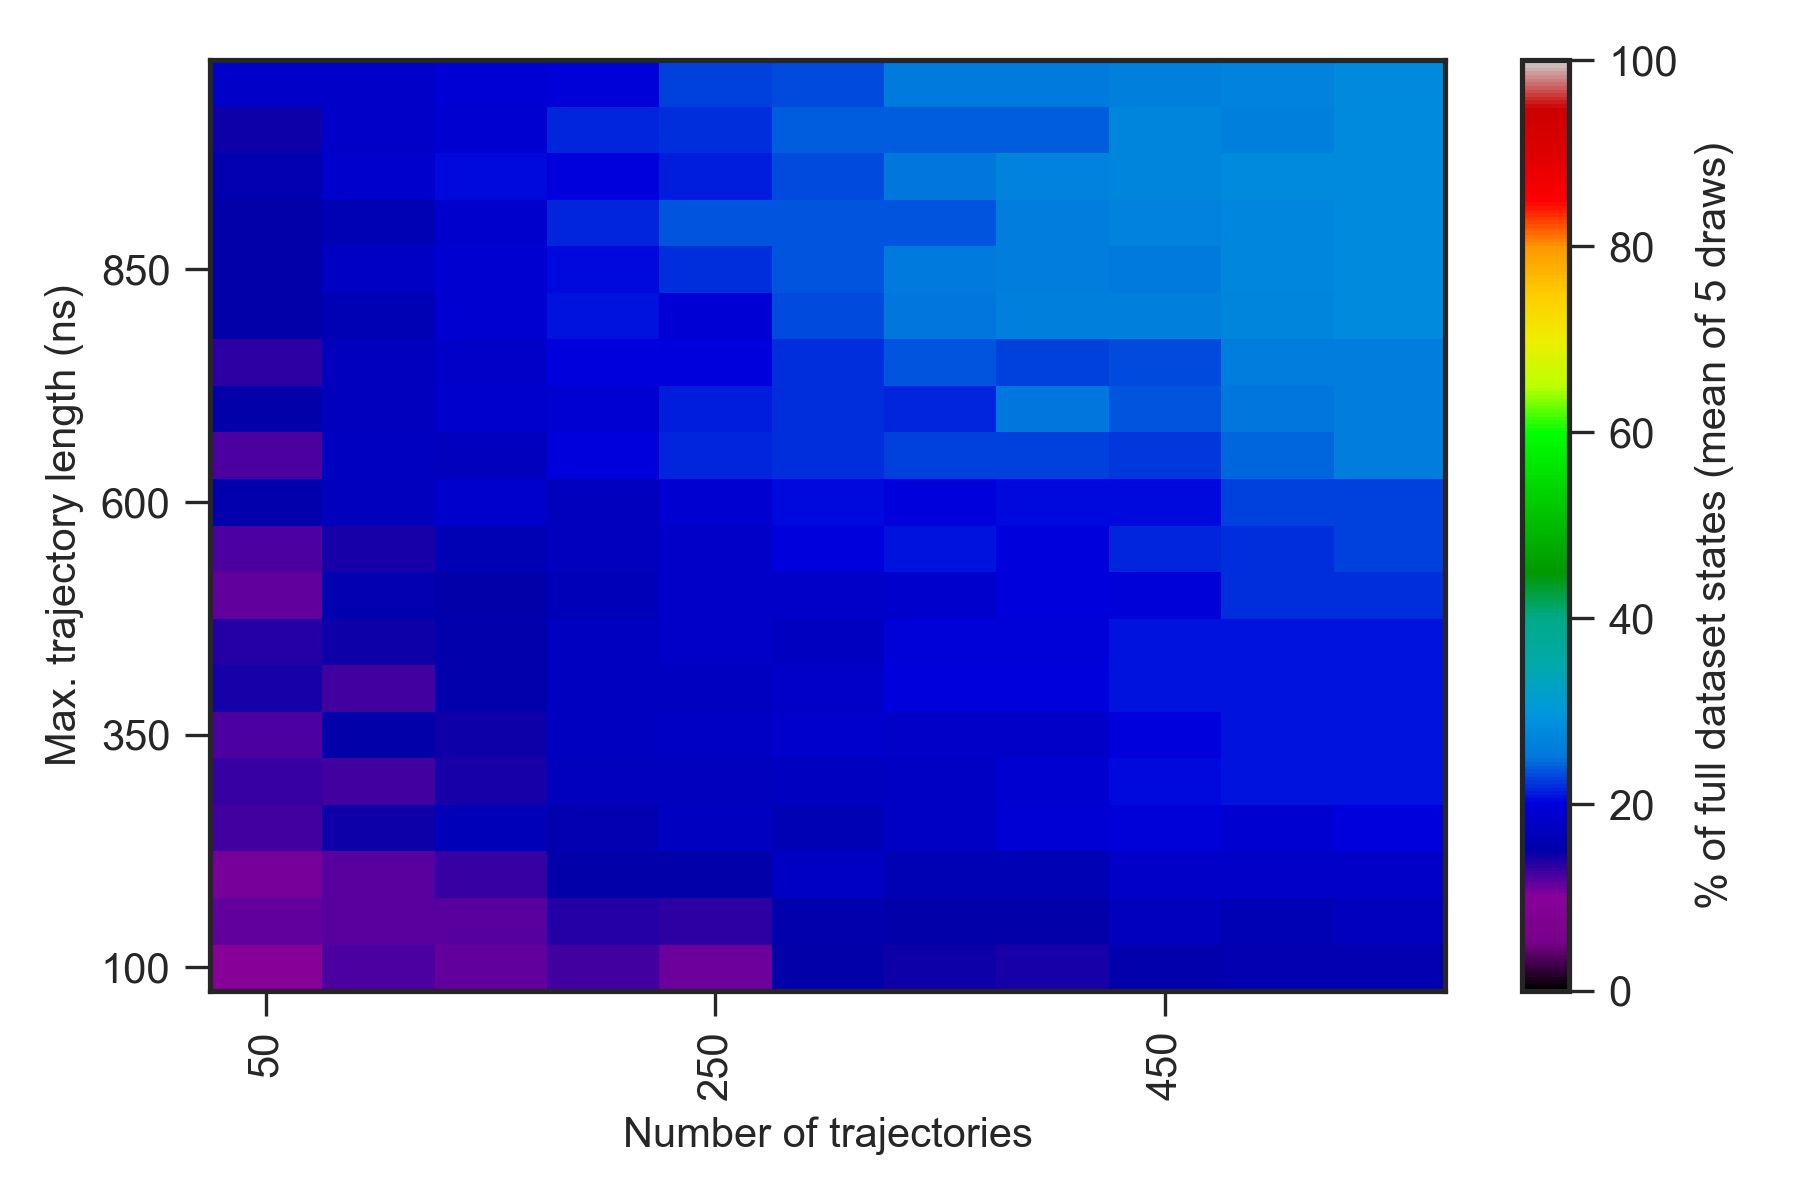

Source data for this figure (header and first rows):
0.000000000000000000e+00, 0.000000000000000000e+00, 0.000000000000000000e+00, 0.000000000000000000e+00, 0.000000000000000000e+00, 0.000000000000000000e+00, 0.000000000000000000e+00, 0.000000000000000000e+00, 0.000000000000000000e+00, 0.000000000000000000e+00, 0.000000000000000000e+00, 0.000000000000000000e+00, 0.000000000000000000e+00
0.000000000000000000e+00, 6.200000000000000178e+00, 8.199999999999999289e+00, 9.000000000000000000e+00, 9.000000000000000000e+00, 9.199999999999999289e+00, 9.800000000000000711e+00, 1.000000000000000000e+01, 9.400000000000000355e+00, 1.059999999999999964e+01, 1.040000000000000036e+01, 1.080000000000000071e+01, 1.100000000000000000e+01
0.000000000000000000e+00, 9.800000000000000711e+00, 1.000000000000000000e+01, 1.219999999999999929e+01, 1.140000000000000036e+01, 1.259999999999999964e+01, 1.119999999999999929e+01, 1.500000000000000000e+01, 1.459999999999999964e+01, 1.440000000000000036e+01, 1.540000000000000036e+01, 1.600000000000000000e+01, 1.600000000000000000e+01
0.000000000000000000e+00, 1.000000000000000000e+01, 1.140000000000000036e+01, 1.180000000000000071e+01, 1.200000000000000000e+01, 1.380000000000000071e+01, 1.359999999999999964e+01, 1.540000000000000036e+01, 1.519999999999999929e+01, 1.519999999999999929e+01, 1.680000000000000071e+01, 1.639999999999999858e+01, 1.700000000000000000e+01
0.000000000000000000e+00, 1.019999999999999929e+01, 1.080000000000000071e+01, 1.180000000000000071e+01, 1.300000000000000000e+01, 1.500000000000000000e+01, 1.500000000000000000e+01, 1.760000000000000142e+01, 1.639999999999999858e+01, 1.639999999999999858e+01, 1.800000000000000000e+01, 1.800000000000000000e+01, 1.800000000000000000e+01
0.000000000000000000e+00, 1.059999999999999964e+01, 1.280000000000000071e+01, 1.459999999999999964e+01, 1.660000000000000142e+01, 1.600000000000000000e+01, 1.739999999999999858e+01, 1.639999999999999858e+01, 1.760000000000000142e+01, 1.919999999999999929e+01, 1.980000000000000071e+01, 1.880000000000000071e+01, 2.000000000000000000e+01
0.000000000000000000e+00, 1.100000000000000000e+01, 1.319999999999999929e+01, 1.280000000000000071e+01, 1.419999999999999929e+01, 1.680000000000000071e+01, 1.680000000000000071e+01, 1.739999999999999858e+01, 1.760000000000000142e+01, 1.880000000000000071e+01, 2.060000000000000142e+01, 2.100000000000000000e+01, 2.100000000000000000e+01
0.000000000000000000e+00, 9.199999999999999289e+00, 1.219999999999999929e+01, 1.519999999999999929e+01, 1.480000000000000071e+01, 1.739999999999999858e+01, 1.760000000000000142e+01, 1.839999999999999858e+01, 1.800000000000000000e+01, 1.800000000000000000e+01, 2.019999999999999929e+01, 2.080000000000000071e+01, 2.100000000000000000e+01
0.000000000000000000e+00, 1.119999999999999929e+01, 1.419999999999999929e+01, 1.280000000000000071e+01, 1.559999999999999964e+01, 1.719999999999999929e+01, 1.719999999999999929e+01, 1.819999999999999929e+01, 2.019999999999999929e+01, 2.019999999999999929e+01, 2.080000000000000071e+01, 2.080000000000000071e+01, 2.100000000000000000e+01
0.000000000000000000e+00, 1.000000000000000000e+01, 1.380000000000000071e+01, 1.459999999999999964e+01, 1.540000000000000036e+01, 1.739999999999999858e+01, 1.800000000000000000e+01, 1.739999999999999858e+01, 1.960000000000000142e+01, 1.980000000000000071e+01, 2.080000000000000071e+01, 2.100000000000000000e+01, 2.100000000000000000e+01
0.000000000000000000e+00, 1.100000000000000000e+01, 1.159999999999999964e+01, 1.600000000000000000e+01, 1.519999999999999929e+01, 1.660000000000000142e+01, 1.800000000000000000e+01, 1.800000000000000000e+01, 1.860000000000000142e+01, 2.000000000000000000e+01, 1.980000000000000071e+01, 2.200000000000000000e+01, 2.200000000000000000e+01
0.000000000000000000e+00, 1.159999999999999964e+01, 1.240000000000000036e+01, 1.440000000000000036e+01, 1.639999999999999858e+01, 1.680000000000000071e+01, 1.800000000000000000e+01, 2.000000000000000000e+01, 2.080000000000000071e+01, 2.000000000000000000e+01, 2.180000000000000071e+01, 2.200000000000000000e+01, 2.300000000000000000e+01
0.000000000000000000e+00, 1.000000000000000000e+01, 1.540000000000000036e+01, 1.700000000000000000e+01, 1.839999999999999858e+01, 1.700000000000000000e+01, 1.880000000000000071e+01, 2.039999999999999858e+01, 2.000000000000000000e+01, 2.039999999999999858e+01, 2.060000000000000142e+01, 2.280000000000000071e+01, 2.300000000000000000e+01
0.000000000000000000e+00, 1.180000000000000071e+01, 1.240000000000000036e+01, 1.719999999999999929e+01, 1.680000000000000071e+01, 2.019999999999999929e+01, 2.160000000000000142e+01, 2.200000000000000000e+01, 2.300000000000000000e+01, 2.300000000000000000e+01, 2.239999999999999858e+01, 2.460000000000000142e+01, 2.600000000000000000e+01
0.000000000000000000e+00, 1.259999999999999964e+01, 1.519999999999999929e+01, 1.680000000000000071e+01, 1.860000000000000142e+01, 1.880000000000000071e+01, 2.119999999999999929e+01, 2.200000000000000000e+01, 2.160000000000000142e+01, 2.519999999999999929e+01, 2.380000000000000071e+01, 2.500000000000000000e+01, 2.600000000000000000e+01
0.000000000000000000e+00, 1.180000000000000071e+01, 1.359999999999999964e+01, 1.680000000000000071e+01, 1.800000000000000000e+01, 2.019999999999999929e+01, 2.000000000000000000e+01, 2.219999999999999929e+01, 2.360000000000000142e+01, 2.300000000000000000e+01, 2.339999999999999858e+01, 2.600000000000000000e+01, 2.600000000000000000e+01
0.000000000000000000e+00, 1.080000000000000071e+01, 1.500000000000000000e+01, 1.639999999999999858e+01, 1.900000000000000000e+01, 2.080000000000000071e+01, 1.919999999999999929e+01, 2.339999999999999858e+01, 2.519999999999999929e+01, 2.639999999999999858e+01, 2.639999999999999858e+01, 2.700000000000000000e+01, 2.800000000000000000e+01
0.000000000000000000e+00, 1.200000000000000000e+01, 1.519999999999999929e+01, 1.780000000000000071e+01, 1.880000000000000071e+01, 2.060000000000000142e+01, 2.219999999999999929e+01, 2.360000000000000142e+01, 2.560000000000000142e+01, 2.600000000000000000e+01, 2.539999999999999858e+01, 2.739999999999999858e+01, 2.800000000000000000e+01
0.000000000000000000e+00, 1.340000000000000036e+01, 1.519999999999999929e+01, 1.639999999999999858e+01, 1.839999999999999858e+01, 2.160000000000000142e+01, 2.360000000000000142e+01, 2.360000000000000142e+01, 2.380000000000000071e+01, 2.600000000000000000e+01, 2.660000000000000142e+01, 2.760000000000000142e+01, 2.800000000000000000e+01
0.000000000000000000e+00, 1.419999999999999929e+01, 1.600000000000000000e+01, 1.839999999999999858e+01, 2.060000000000000142e+01, 2.019999999999999929e+01, 2.139999999999999858e+01, 2.339999999999999858e+01, 2.500000000000000000e+01, 2.680000000000000071e+01, 2.700000000000000000e+01, 2.800000000000000000e+01, 2.800000000000000000e+01
0.000000000000000000e+00, 1.459999999999999964e+01, 1.459999999999999964e+01, 1.800000000000000000e+01, 1.900000000000000000e+01, 2.180000000000000071e+01, 2.219999999999999929e+01, 2.419999999999999929e+01, 2.419999999999999929e+01, 2.400000000000000000e+01, 2.719999999999999929e+01, 2.639999999999999858e+01, 2.800000000000000000e+01
0.000000000000000000e+00, 1.359999999999999964e+01, 1.819999999999999929e+01, 1.819999999999999929e+01, 1.919999999999999929e+01, 1.980000000000000071e+01, 2.280000000000000071e+01, 2.339999999999999858e+01, 2.560000000000000142e+01, 2.560000000000000142e+01, 2.619999999999999929e+01, 2.680000000000000071e+01, 2.800000000000000000e+01
